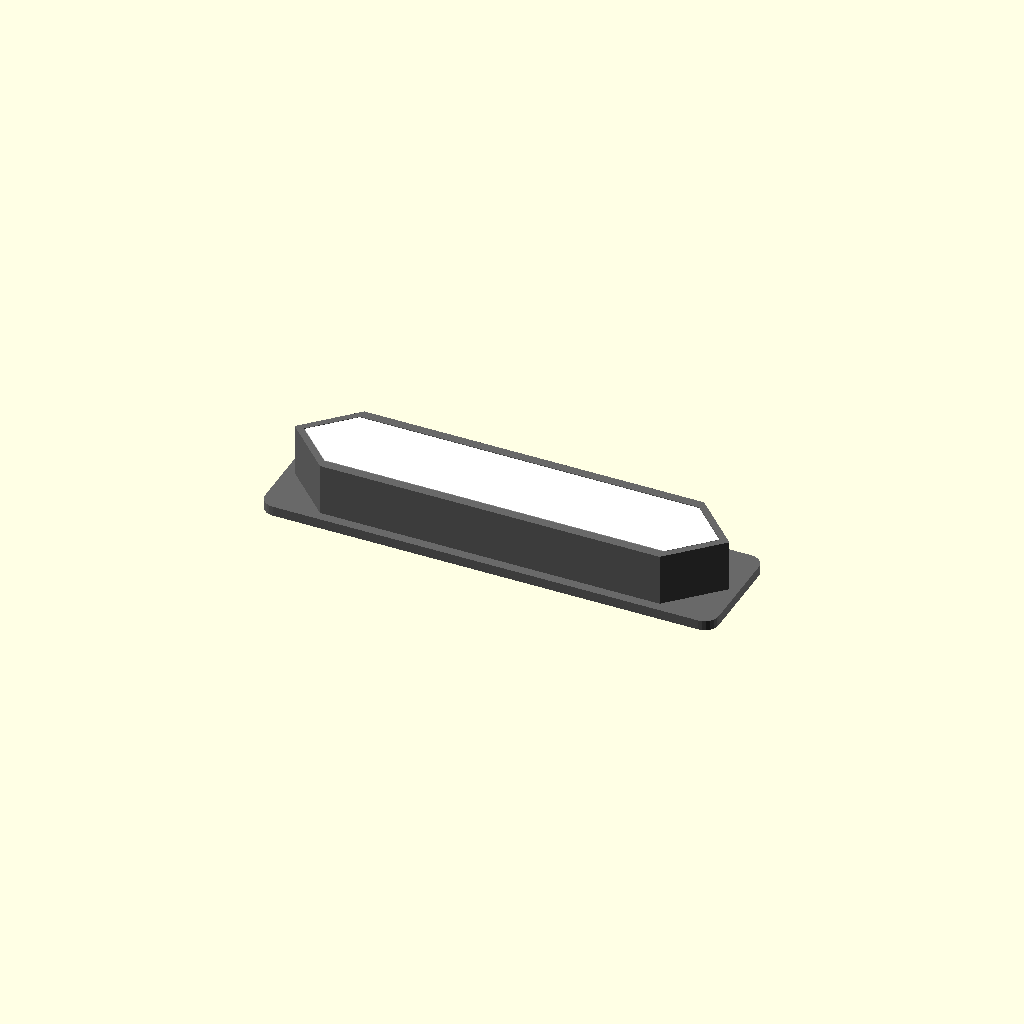
Cell 1: the model at its default parameters.
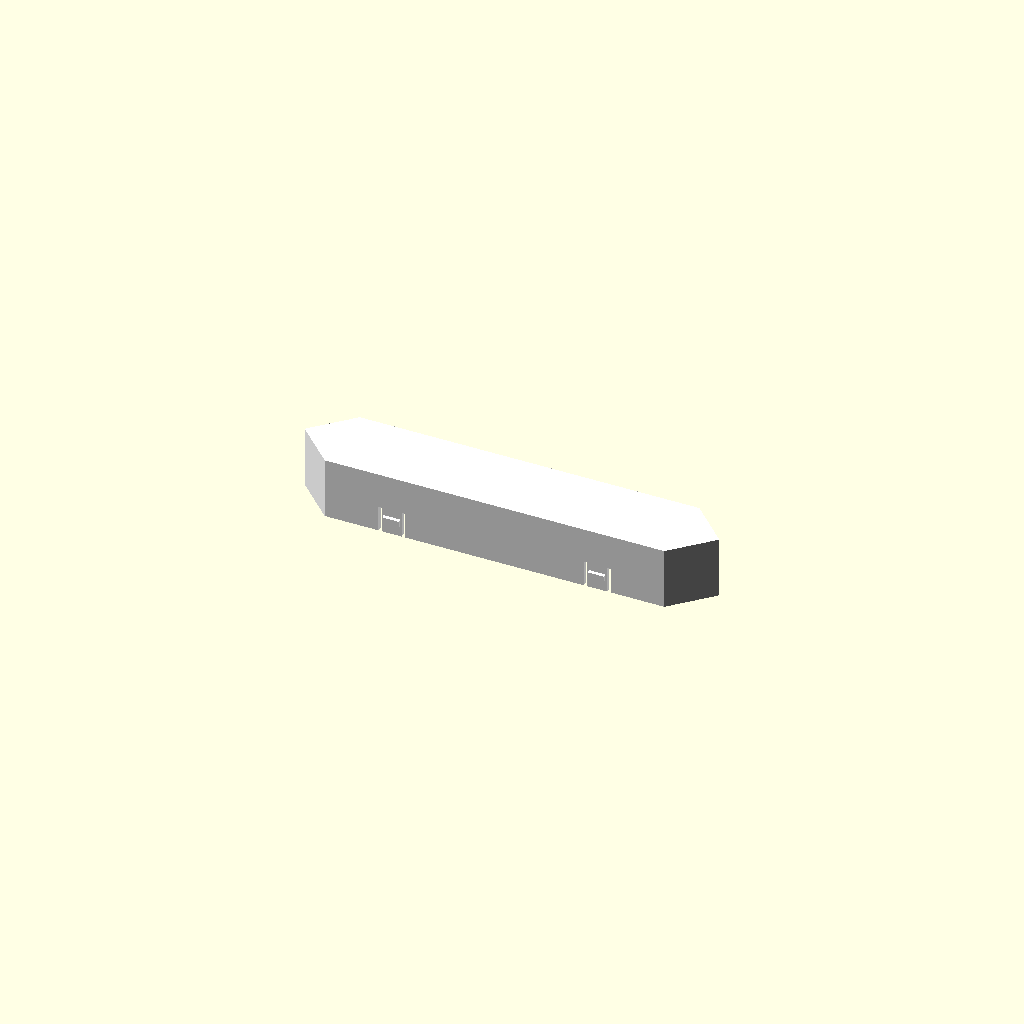
Cell 2 — show_black_housing set to false, the other parameters unchanged.
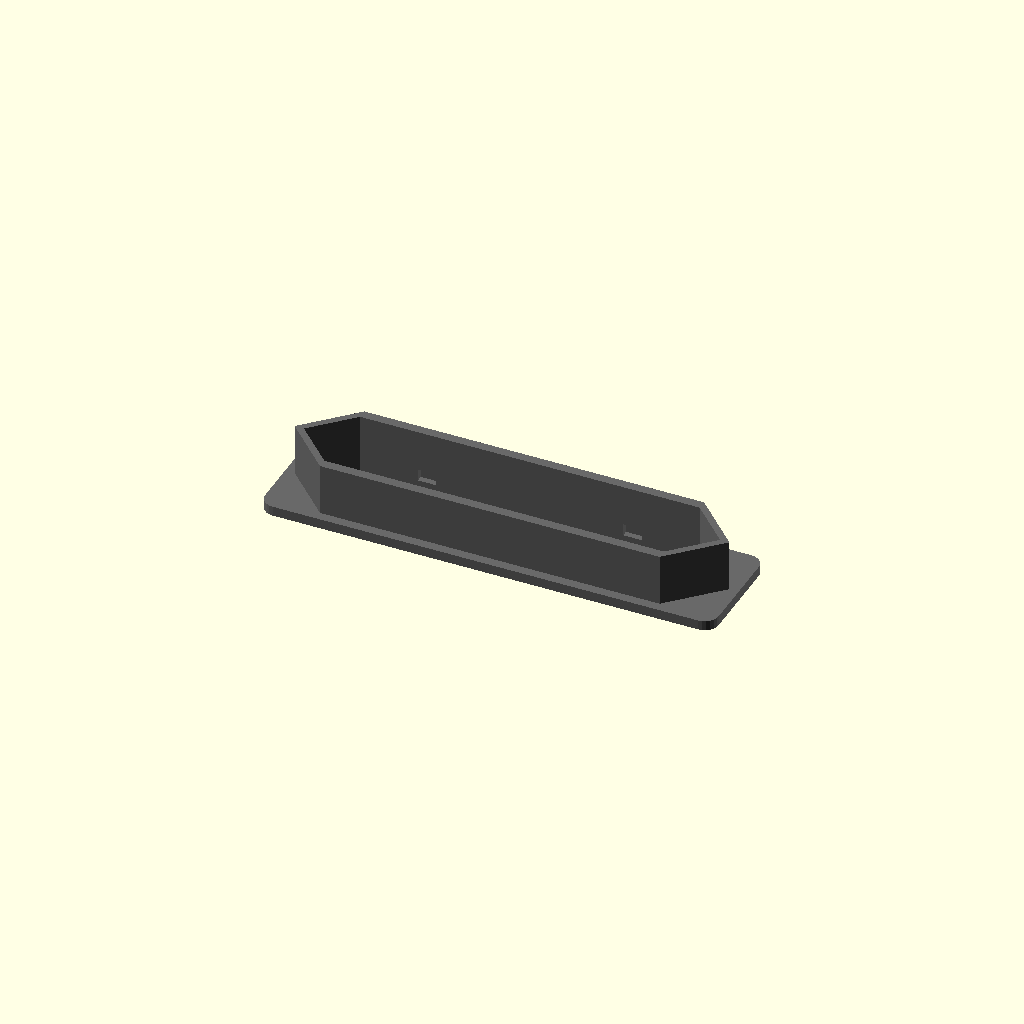
Cell 3 — show_white_segment set to false, the other parameters unchanged.
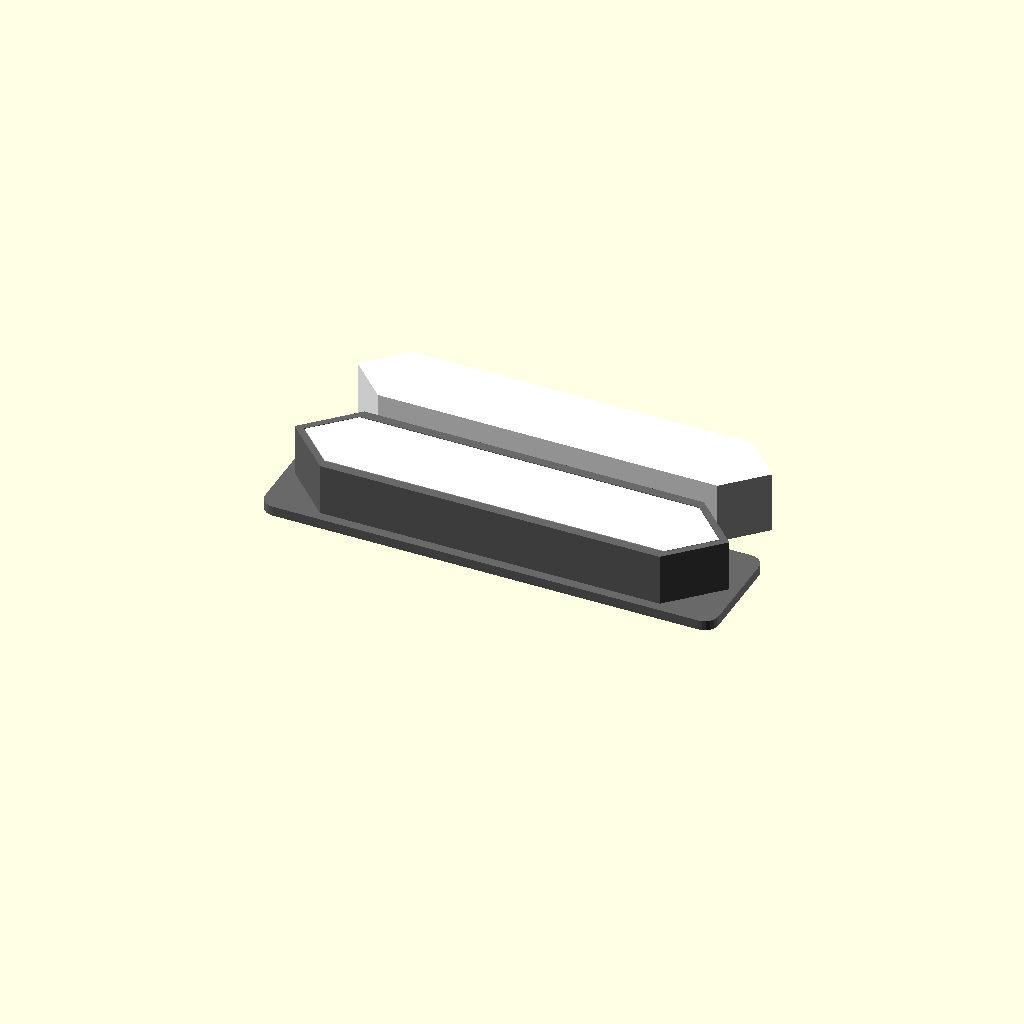
Cell 4: segment_count = 2 (everything else at default).
All cells are drawn from one camera (rotation 55°, 0°, 25°, orthographic, colour scheme Cornfield), so only the parameter changes between them.
OpenSCAD source file scad/old/7segment_test_single_frontplate_black.scad:
// Single Segment Test Housing & Segment Selector
// Quick-print test coupon (~15 minutes) to test and verify snap-fit retention,
// tolerances, and surface flushness of the modular white lightguide segments.

include <7segment_modular_segment.scad>

/* [Test Coupon Visibility Controls] */
show_black_housing  = true;   // Show the black test frontplate housing
show_white_segment  = true;   // Show the white lightguide segment(s)
segment_count       = 1;      // [0:None, 1:1 Segment (In Housing), 2:2 Segments, 3:3 Segments, 4:4 Segments, 5:5 Segments, 6:6 Segments, 7:7 Segments]

/* [Preview & Alignment Settings] */
preview_mode   = "assembled"; // ["assembled": Seated flush inside housing (Z=0), "exploded": Hovering above (+20mm Z), "side_by_side": Placed beside housing flat on bed]
diffuser_thick = 0.6;         // [0.6: High Brightness (0.6mm), 0.8: Balanced (0.8mm), 1.0: Standard (1.0mm)]

module rounded_rect_plate(l, w, h, r = 3.0) {
    linear_extrude(h) {
        hull() {
            translate([-l/2 + r, -w/2 + r]) circle(r=r, $fn=24);
            translate([l/2 - r, -w/2 + r]) circle(r=r, $fn=24);
            translate([l/2 - r, w/2 - r]) circle(r=r, $fn=24);
            translate([-l/2 + r, w/2 - r]) circle(r=r, $fn=24);
        }
    }
}

module single_segment_test_housing() {
    difference() {
        // Outer housing structure (exact 2mm wall thickness matching full frontplate)
        union() {
            // Contoured segment shell (13mm height)
            segment_shape(total_seg_l_x + 4.0, total_seg_w + 4.0, total_depth);
            
            // Compact base rim (2mm high) for stability and easy grip during testing
            translate([0, 0, -0.1])
                rounded_rect_plate(total_seg_l_x + 8.0, total_seg_w + 8.0, 2.1, r=3.0);
        }
        
        // Channel cutout for the white segment insert (Z = -1 to 14 mm)
        translate([0, 0, -1])
            segment_shape(total_seg_l_x, total_seg_w, total_depth + 2);
            
        // Snap-lock detent pockets in the channel side walls
        single_segment_snap_teeth(total_seg_l_x, total_seg_w, is_subtraction = true);
    }
}

// --- Render Logic ---

// 1. Black Test Housing
if (show_black_housing) {
    color("DimGray") single_segment_test_housing();
}

// 2. White Segment(s) - Only renders the exact number selected by segment_count
if (show_white_segment && segment_count > 0) {
    if (preview_mode == "assembled") {
        // Segment 1 seated directly inside the test housing
        color("White") single_segment_lightguide(diffuser_thick);
        
        // Any additional segments (2, 3, etc.) placed beside the housing
        if (segment_count > 1) {
            for (i = [1 : segment_count - 1]) {
                translate([0, i * (total_seg_w + 8.0), 0])
                    color("White") single_segment_lightguide(diffuser_thick);
            }
        }
    } else if (preview_mode == "exploded") {
        // Segment 1 hovering 20mm above the housing channel
        translate([0, 0, 20])
            color("White") single_segment_lightguide(diffuser_thick);
            
        if (segment_count > 1) {
            for (i = [1 : segment_count - 1]) {
                translate([0, i * (total_seg_w + 8.0), 0])
                    color("White") single_segment_lightguide(diffuser_thick);
            }
        }
    } else if (preview_mode == "side_by_side") {
        // All segments placed flat on the bed alongside the housing
        for (i = [0 : segment_count - 1]) {
            translate([0, (i + 1) * (total_seg_w + 8.0), 0])
                color("White") single_segment_lightguide(diffuser_thick);
        }
    }
}
Customizer parameters (derived from the source; name, type, default, range or options):
show_black_housing: bool, default true
show_white_segment: bool, default true
segment_count: number, default 1, options 0, 1, 2, 3, 4, 5, 6, 7
preview_mode: string, default "assembled"
diffuser_thick: number, default 0.6, options 0.6, 0.8, 1
